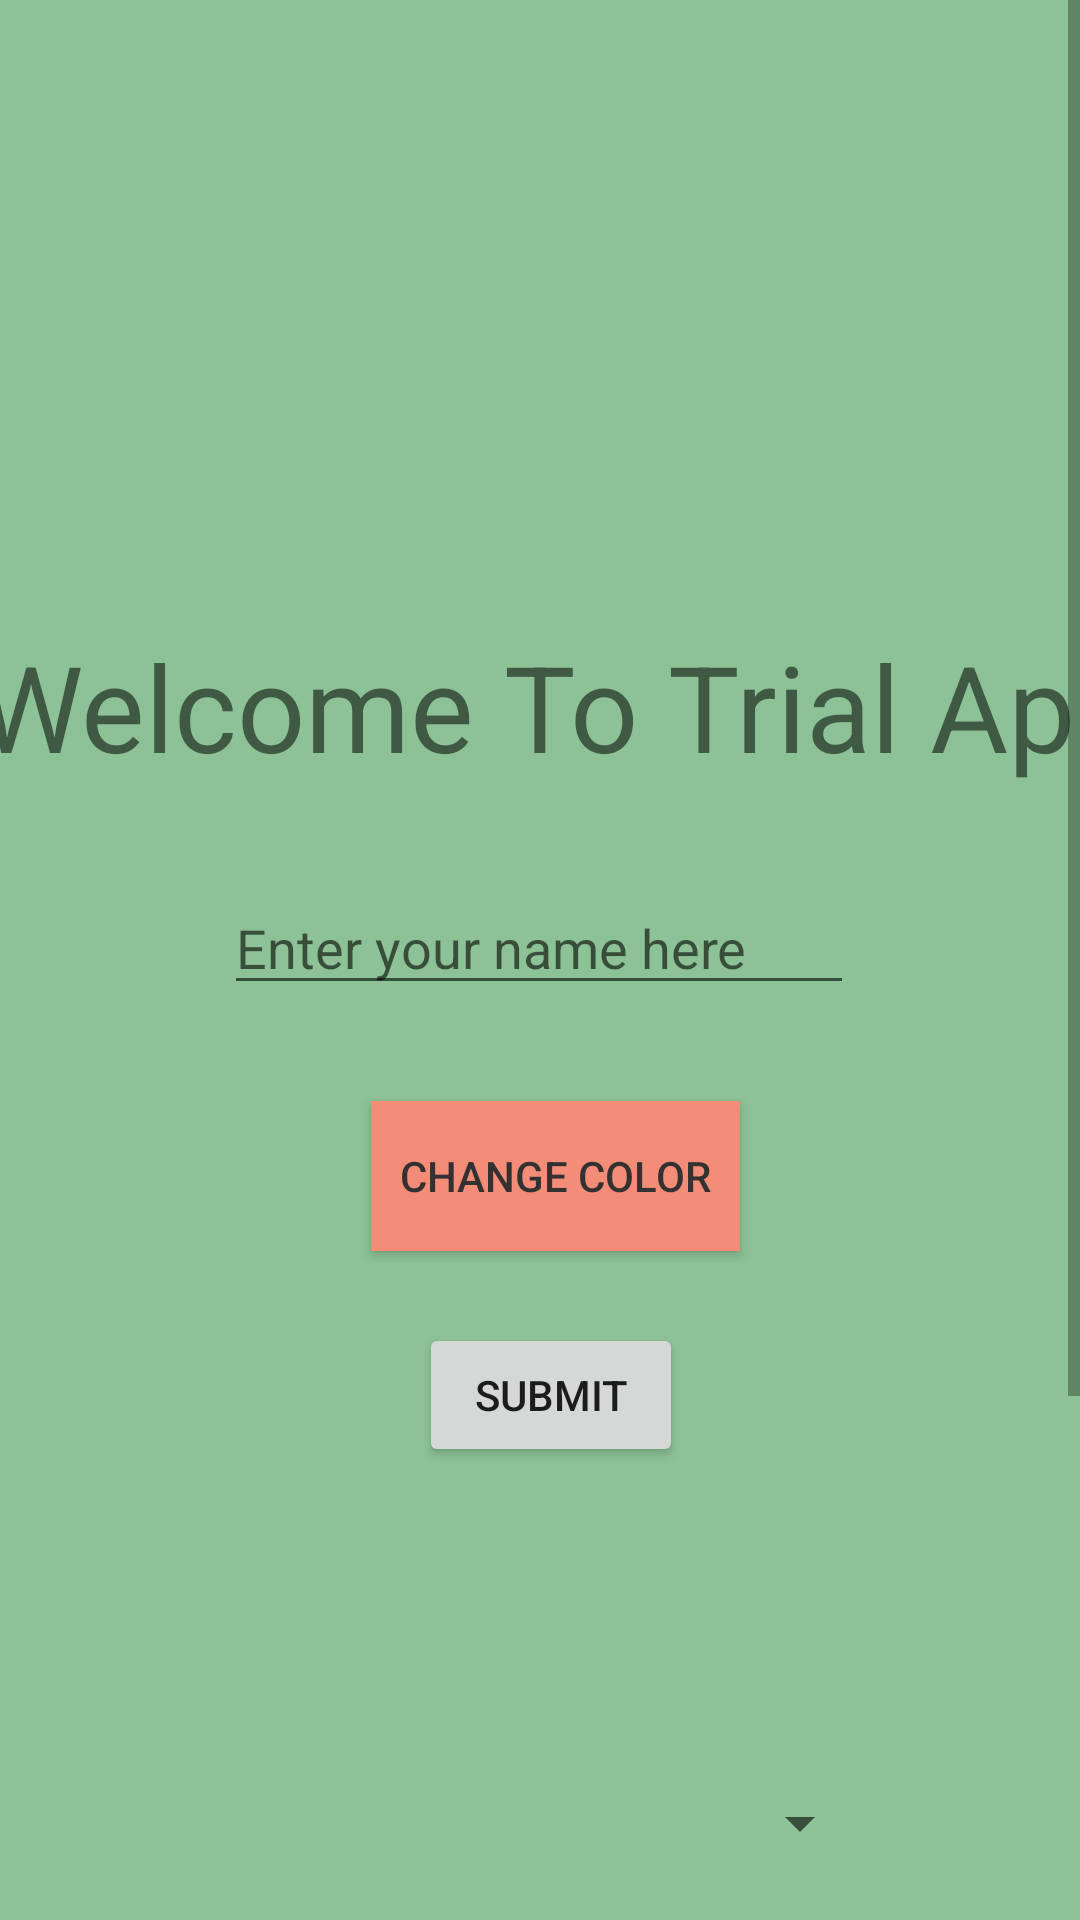

Reconstruct the res/layout file that produces this screen, plus the resources it refers to.
<!-- AndroidManifest.xml: activity theme Theme.AppTrial -->
<!-- res/layout/activity_main.xml -->
<?xml version="1.0" encoding="utf-8"?>
<ScrollView xmlns:android="http://schemas.android.com/apk/res/android"
    xmlns:app="http://schemas.android.com/apk/res-auto"
    xmlns:tools="http://schemas.android.com/tools"
    android:layout_width="409dp"
    android:layout_height="657dp"
    android:fillViewport="true">

    <androidx.constraintlayout.widget.ConstraintLayout

        android:id="@+id/mainLayout"
        android:layout_width="match_parent"
        android:layout_height="wrap_content"
        android:background="#8CC295"
        tools:context=".MainActivity">

        <TextView
            android:id="@+id/textView"
            android:layout_width="401dp"
            android:layout_height="57dp"
            android:layout_marginTop="32dp"
            android:text="@string/welcome_message"
            android:textSize="40sp"
            app:layout_constraintEnd_toEndOf="@+id/imageView"
            app:layout_constraintHorizontal_bias="0.421"
            app:layout_constraintStart_toStartOf="@+id/imageView"
            app:layout_constraintTop_toBottomOf="@+id/imageView" />

        <TextView
            android:id="@+id/display"
            android:layout_width="wrap_content"
            android:layout_height="wrap_content"
            android:layout_marginTop="24dp"
            android:textSize="20sp"
            app:layout_constraintEnd_toEndOf="@+id/myButton"
            app:layout_constraintHorizontal_bias="0.488"
            app:layout_constraintStart_toStartOf="@+id/myButton"
            app:layout_constraintTop_toBottomOf="@+id/myButton" />

        <Button
            android:id="@+id/myButton"
            android:layout_width="wrap_content"
            android:layout_height="wrap_content"
            android:layout_marginTop="24dp"
            android:contentDescription="Back"
            android:onClick="onCustomBackClick"
            android:text="Submit"
            app:layout_constraintEnd_toEndOf="@+id/editTextText"
            app:layout_constraintHorizontal_bias="0.532"
            app:layout_constraintStart_toStartOf="@+id/editTextText"
            app:layout_constraintTop_toBottomOf="@+id/changeColorButton" />

        <ImageView
            android:id="@+id/imageView"
            android:layout_width="249dp"
            android:layout_height="161dp"
            android:layout_gravity="center"
            android:contentDescription="Strawberry"
            android:src="@drawable/strawberry"
            app:layout_constraintBottom_toBottomOf="parent"
            app:layout_constraintEnd_toEndOf="parent"
            app:layout_constraintStart_toStartOf="parent"
            app:layout_constraintTop_toTopOf="parent"
            app:layout_constraintVertical_bias="0.022" />

        <EditText
            android:id="@+id/editTextText"
            android:layout_width="wrap_content"
            android:layout_height="wrap_content"
            android:layout_marginTop="28dp"
            android:ems="10"
            android:hint="Enter your name here"
            android:inputType="text"
            app:layout_constraintEnd_toEndOf="parent"
            app:layout_constraintHorizontal_bias="0.524"
            app:layout_constraintStart_toStartOf="@+id/textView"
            app:layout_constraintTop_toBottomOf="@+id/textView" />

        <Spinner
            android:id="@+id/spinner"
            android:layout_width="216dp"
            android:layout_height="23dp"
            android:layout_marginTop="107dp"
            app:layout_constraintEnd_toEndOf="@+id/display"
            app:layout_constraintStart_toStartOf="@+id/display"
            app:layout_constraintTop_toBottomOf="@+id/myButton" />

        <Button
            android:id="@+id/changeColorButton"
            android:layout_width="123dp"
            android:layout_height="50dp"
            android:layout_marginTop="32dp"
            android:background="#F48D77"
            android:text="Change Color"
            android:textColor="#333131"
            app:layout_constraintEnd_toEndOf="@+id/editTextText"
            app:layout_constraintHorizontal_bias="0.563"
            app:layout_constraintStart_toStartOf="@+id/editTextText"
            app:layout_constraintTop_toBottomOf="@+id/editTextText" />

        <ImageView
            android:id="@+id/imageView2"
            android:layout_width="249dp"
            android:layout_height="161dp"
            android:layout_gravity="center"
            android:layout_marginTop="36dp"
            android:contentDescription="Strawberry"
            android:src="@drawable/strawberry"
            app:layout_constraintEnd_toEndOf="@+id/spinner"
            app:layout_constraintHorizontal_bias="0.636"
            app:layout_constraintStart_toStartOf="@+id/spinner"
            app:layout_constraintTop_toBottomOf="@+id/spinner" />

        <Button
            android:id="@+id/openButton"
            android:layout_width="wrap_content"
            android:layout_height="wrap_content"
            android:layout_marginTop="16dp"
            android:onClick="openSecondLayout"
            android:text="Open Second Layout"
            app:layout_constraintEnd_toEndOf="@+id/imageView2"
            app:layout_constraintHorizontal_bias="0.493"
            app:layout_constraintStart_toStartOf="@+id/imageView2"
            app:layout_constraintTop_toBottomOf="@+id/imageView2" />


    </androidx.constraintlayout.widget.ConstraintLayout>
</ScrollView>
<!-- resources referenced by this layout -->
<resources>
  <string name="welcome_message">Welcome To Trial App</string>
  <style name="Theme.AppTrial" parent="Theme.AppCompat.Light.NoActionBar">
      </style>
</resources>
